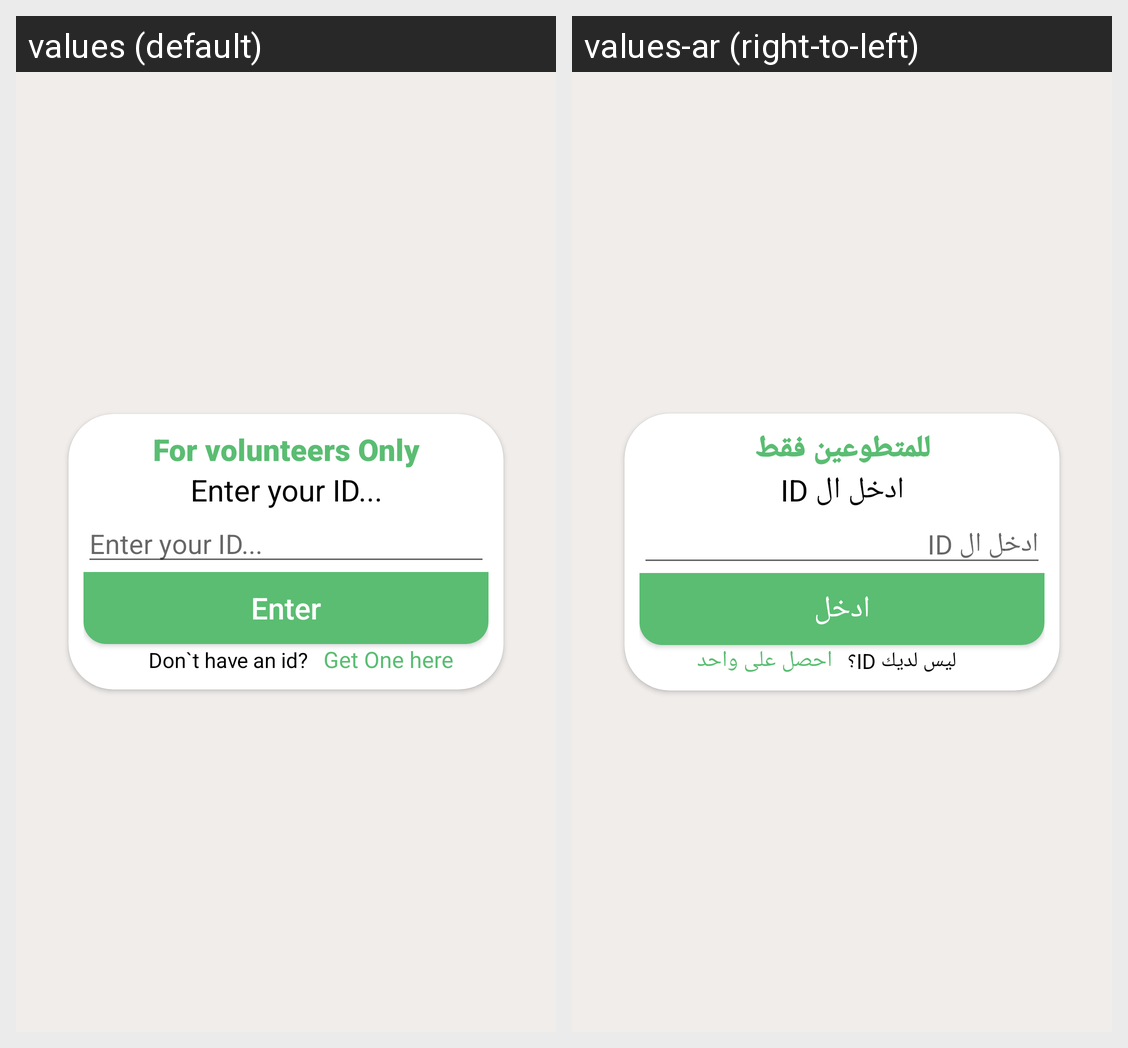

For this localized Android screen grid, give each drawn string resource with its value in every locale shown.
Android screen res/layout/fragment_time.xml rendered under 2 locales, left to right: values (default), values-ar (right-to-left). Device: Nexus 5 (rendered at 1080×1920; each locale shown at half size, 540×960, under a caption strip naming it); theme AppTheme.
Strings drawn on this screen, with the default value and each locale's value (text and hints the layout hard-codes, and strings that could not be matched under every locale, appear in the picture but are not listed):

for_volunteers_only
  values: For volunteers Only
  values-ar: للمتطوعين فقط

enter_your_id
  values: Enter your ID...
  values-ar: ادخل ال ID

enter
  values: Enter
  values-ar: ادخل

don_t_have_an_id
  values: Don`t have an id?
  values-ar: ليس لديك ID؟

get_id_her
  values: Get One here
  values-ar: احصل على واحد
